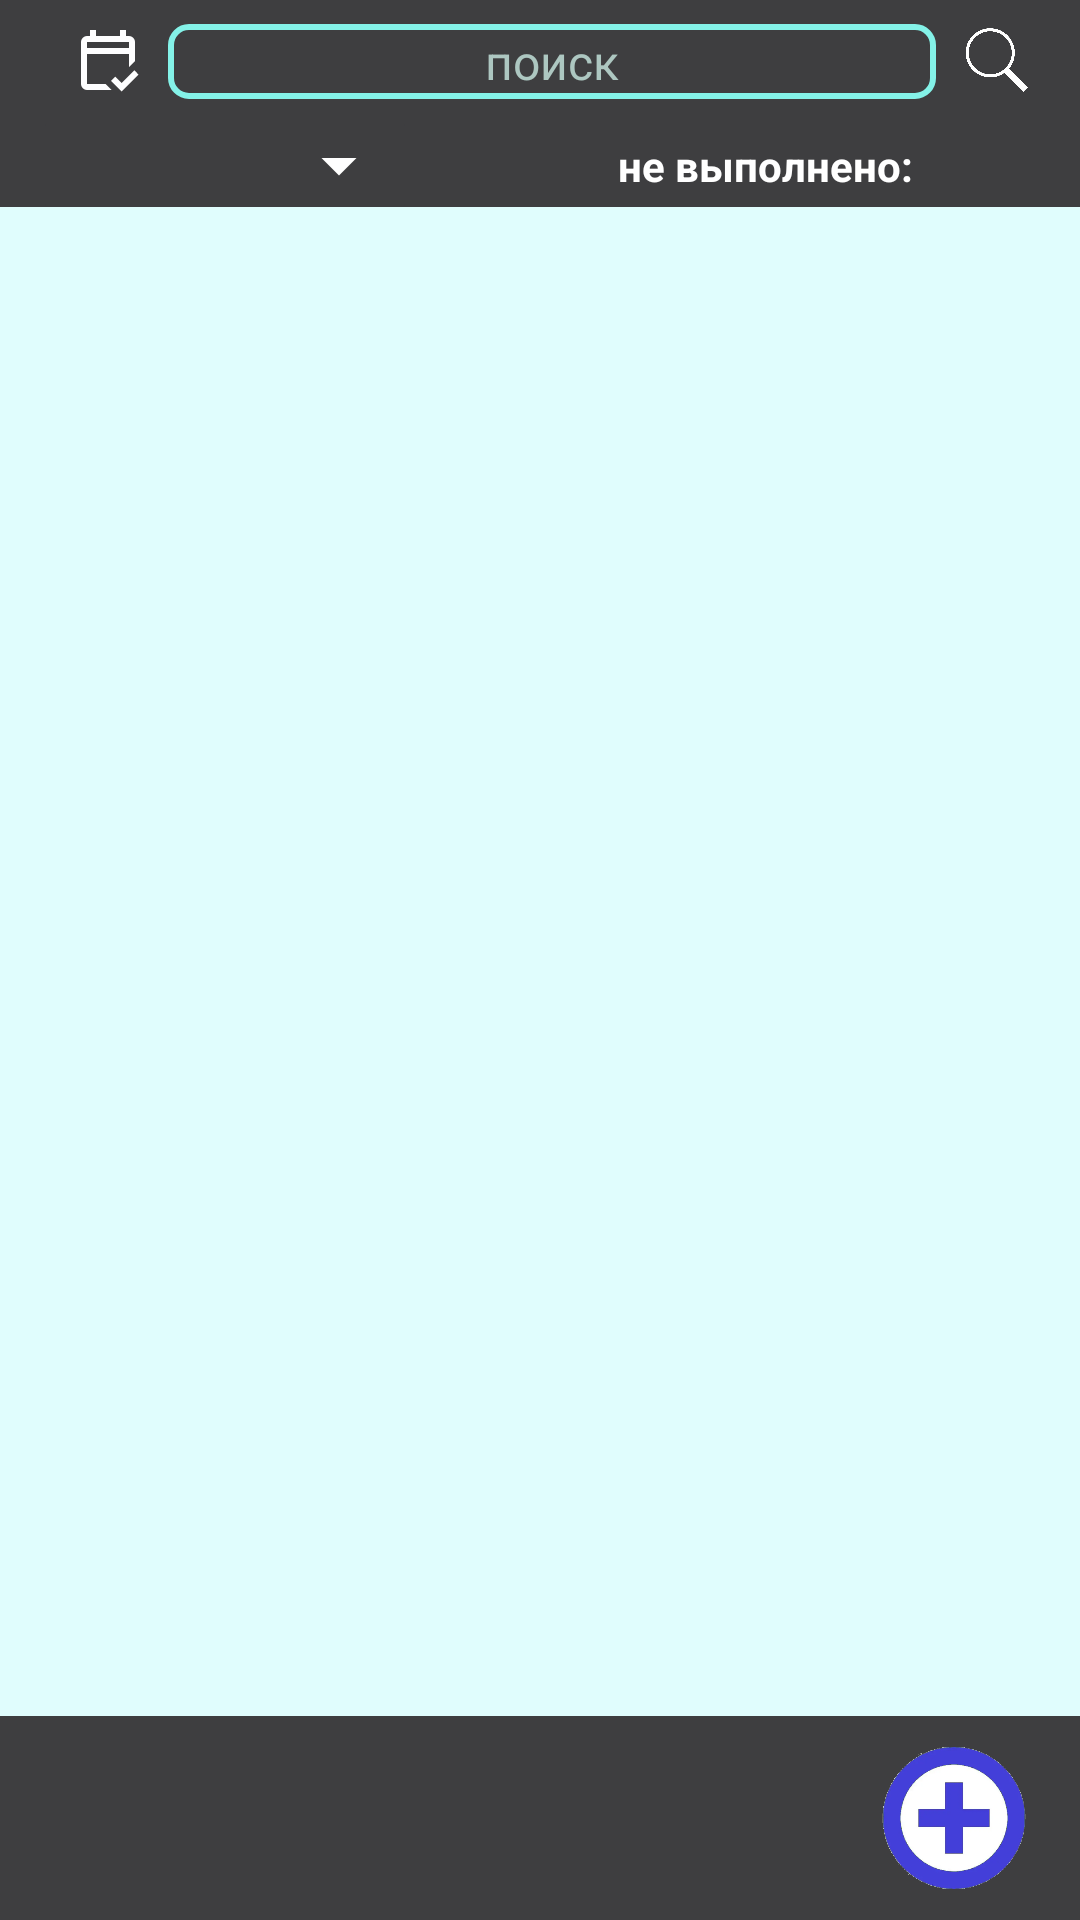

The Android layout XML behind this screen, and the referenced resources:
<!-- AndroidManifest.xml: application theme Theme.WorkOrders -->
<!-- res/layout/activity_main.xml -->
<?xml version="1.0" encoding="utf-8"?>
<androidx.constraintlayout.widget.ConstraintLayout xmlns:android="http://schemas.android.com/apk/res/android"
    xmlns:app="http://schemas.android.com/apk/res-auto"
    xmlns:tools="http://schemas.android.com/tools"
    android:id="@+id/main"
    android:layout_width="match_parent"
    android:layout_height="match_parent"
    android:background="@color/main_background"
    tools:context=".MainActivity">

    <androidx.constraintlayout.widget.ConstraintLayout
        android:id="@+id/topbar"
        android:layout_width="match_parent"
        android:layout_height="wrap_content"
        android:background="@color/bars_background"
        app:layout_constraintEnd_toEndOf="parent"
        app:layout_constraintHorizontal_bias="0.0"
        app:layout_constraintStart_toStartOf="parent"
        app:layout_constraintTop_toTopOf="parent">

        <LinearLayout
            android:id="@+id/ll_spinner"
            android:layout_width="150dp"
            android:layout_height="wrap_content"
            android:layout_marginTop="8dp"
            android:orientation="vertical"
            android:paddingHorizontal="10dp"
            app:layout_constraintBottom_toBottomOf="parent"
            app:layout_constraintStart_toStartOf="parent"
            app:layout_constraintTop_toBottomOf="@+id/ll_search">

            <Spinner
                android:id="@+id/spinner_view_content"
                android:layout_width="match_parent"
                android:layout_height="wrap_content"
                android:layout_marginHorizontal="5dp"
                android:background="@drawable/spinner_border"
                android:paddingEnd="36dp" />

        </LinearLayout>

        <LinearLayout
            android:id="@+id/ll_search"
            android:layout_width="match_parent"
            android:layout_height="wrap_content"
            android:orientation="horizontal"
            app:layout_constraintEnd_toEndOf="parent"
            app:layout_constraintStart_toStartOf="parent"
            app:layout_constraintTop_toTopOf="parent">

            <ImageButton
                android:id="@+id/btn_select_date"
                android:layout_width="24dp"
                android:layout_height="24dp"
                android:layout_marginLeft="24dp"
                android:layout_marginTop="8dp"
                android:background="?attr/selectableItemBackgroundBorderless"
                android:contentDescription="отправить"
                android:padding="0dp"
                android:scaleType="fitCenter"
                app:srcCompat="@drawable/outline_calendar_check_24" />

            <EditText
                android:id="@+id/et_search"
                style="@style/ThemeEditTextSearchTask"
                android:layout_width="0dp"
                android:layout_height="wrap_content"
                android:layout_marginLeft="8dp"
                android:layout_marginTop="8dp"
                android:layout_marginRight="8dp"
                android:layout_weight="2"
                android:background="@drawable/edittextsearchdraw"
                android:ems="10"
                android:hint="поиск"
                android:inputType="text" />

            <ImageButton
                android:id="@+id/btnSearch"
                android:layout_width="24dp"
                android:layout_height="24dp"
                android:layout_marginTop="8dp"
                android:layout_marginRight="16dp"
                android:background="?attr/selectableItemBackgroundBorderless"
                android:contentDescription="отправить"
                android:padding="0dp"
                android:scaleType="fitCenter"
                app:srcCompat="@drawable/search" />
        </LinearLayout>

        <TextView
            android:id="@+id/tv_notcomplete_count"
            android:layout_width="wrap_content"
            android:layout_height="wrap_content"
            android:layout_marginTop="8dp"
            android:text="не выполнено:"
            android:textColor="@color/bars_text_color"
            android:textSize="14sp"
            android:textStyle="bold"
            app:layout_constraintBottom_toBottomOf="parent"
            app:layout_constraintEnd_toEndOf="parent"
            app:layout_constraintStart_toEndOf="@+id/ll_spinner"
            app:layout_constraintTop_toBottomOf="@+id/ll_search" />

    </androidx.constraintlayout.widget.ConstraintLayout>

    <FrameLayout
        android:id="@+id/frameLayout"
        android:layout_width="match_parent"
        android:layout_height="0dp"
        app:layout_constraintBottom_toTopOf="@+id/constraintLayout"
        app:layout_constraintEnd_toEndOf="parent"
        app:layout_constraintStart_toStartOf="parent"
        app:layout_constraintTop_toBottomOf="@+id/topbar">

        <androidx.recyclerview.widget.RecyclerView
            android:id="@+id/listnotes"
            android:layout_width="match_parent"
            android:layout_height="match_parent" />

    </FrameLayout>

    <androidx.constraintlayout.widget.ConstraintLayout
        android:id="@+id/constraintLayout"
        android:layout_width="match_parent"
        android:layout_height="wrap_content"
        android:background="@color/bars_background"
        android:padding="10dp"
        app:layout_constraintBottom_toBottomOf="parent"
        app:layout_constraintEnd_toEndOf="parent"
        app:layout_constraintStart_toStartOf="parent">

        <ImageButton
            android:id="@+id/btnadd"
            android:layout_width="48dp"
            android:layout_height="48dp"
            android:layout_marginEnd="8dp"
            android:background="?attr/selectableItemBackgroundBorderless"
            android:contentDescription="отправить"
            android:padding="0dp"
            android:scaleType="fitCenter"
            android:visibility="visible"
            app:layout_constraintBottom_toBottomOf="parent"
            app:layout_constraintEnd_toEndOf="parent"
            app:layout_constraintTop_toTopOf="parent"
            app:srcCompat="@drawable/btnadda" />

        <ImageButton
            android:id="@+id/btn_bottom_edit"
            android:layout_width="48dp"
            android:layout_height="48dp"
            android:layout_marginEnd="8dp"
            android:background="?attr/selectableItemBackgroundBorderless"
            android:clickable="false"
            android:contentDescription="отправить"
            android:padding="0dp"
            android:scaleType="fitCenter"
            android:visibility="gone"
            app:layout_constraintBottom_toBottomOf="parent"
            app:layout_constraintEnd_toEndOf="parent"
            app:layout_constraintTop_toTopOf="parent"
            app:srcCompat="@drawable/updateicon"
            tools:visibility="gone" />

        <ImageButton
            android:id="@+id/btn_bottom_delete"
            android:layout_width="48dp"
            android:layout_height="48dp"
            android:layout_marginEnd="20dp"
            android:background="?attr/selectableItemBackgroundBorderless"
            android:clickable="false"
            android:contentDescription="отправить"
            android:padding="0dp"
            android:scaleType="fitCenter"
            android:visibility="gone"
            app:layout_constraintBottom_toBottomOf="parent"
            app:layout_constraintEnd_toStartOf="@+id/btn_bottom_edit"
            app:layout_constraintTop_toTopOf="parent"
            app:srcCompat="@drawable/deleteicon" />

        <ImageButton
            android:id="@+id/btn_bottom_phone"
            android:layout_width="48dp"
            android:layout_height="48dp"
            android:layout_marginEnd="20dp"
            android:background="?attr/selectableItemBackgroundBorderless"
            android:clickable="false"
            android:contentDescription="отправить"
            android:padding="0dp"
            android:scaleType="fitCenter"
            android:visibility="gone"
            app:layout_constraintBottom_toBottomOf="parent"
            app:layout_constraintEnd_toStartOf="@+id/btn_bottom_delete"
            app:layout_constraintTop_toTopOf="parent"
            app:srcCompat="@drawable/callicon" />

        <ImageButton
            android:id="@+id/btn_bottom_send"
            android:layout_width="48dp"
            android:layout_height="48dp"
            android:layout_marginEnd="20dp"
            android:background="?attr/selectableItemBackgroundBorderless"
            android:clickable="false"
            android:contentDescription="отправить"
            android:padding="0dp"
            android:scaleType="fitCenter"
            android:visibility="gone"
            app:layout_constraintBottom_toBottomOf="parent"
            app:layout_constraintEnd_toStartOf="@+id/btn_bottom_phone"
            app:layout_constraintTop_toTopOf="parent"
            app:srcCompat="@drawable/shareicon" />

    </androidx.constraintlayout.widget.ConstraintLayout>

</androidx.constraintlayout.widget.ConstraintLayout>
<!-- resources referenced by this layout -->
<resources>
  <color name="bars_background">#3E3E40</color>
  <color name="bars_text_color">#ffffffff</color>
  <color name="main_background">#E0FDFD</color>
  <!-- drawable btnadda: webp bitmap (drawable, 9528 bytes) -->
  <!-- drawable callicon: webp bitmap (drawable, 3264 bytes) -->
  <!-- drawable edittextsearchdraw (drawable) -->
  <?xml version="1.0" encoding="utf-8"?>
  <shape xmlns:android="http://schemas.android.com/apk/res/android"
      android:shape="rectangle">
      <solid android:color="#00000000"/>
      <stroke
          android:color="@color/border_on_barsbg"
          android:width="2dp"/>
      <corners
          android:radius="6dp"/>
      <padding
          android:bottom="5dp"
          android:top="5dp"
          android:left="5dp"
          android:right="5dp"/>
  </shape>
  <!-- drawable outline_calendar_check_24 (drawable) -->
  <vector xmlns:android="http://schemas.android.com/apk/res/android" android:height="24dp" android:tint="#FEFEFF" android:viewportHeight="960" android:viewportWidth="960" android:width="24dp">
        
      <path android:fillColor="@android:color/white" android:pathData="M200,880Q167,880 143.5,856.5Q120,833 120,800L120,240Q120,207 143.5,183.5Q167,160 200,160L240,160L240,80L320,80L320,160L640,160L640,80L720,80L720,160L760,160Q793,160 816.5,183.5Q840,207 840,240L840,495L760,575L760,400L200,400L200,800Q200,800 200,800Q200,800 200,800L448,800L528,880L200,880ZM200,320L760,320L760,240Q760,240 760,240Q760,240 760,240L200,240Q200,240 200,240Q200,240 200,240L200,320ZM200,320L200,240Q200,240 200,240Q200,240 200,240L200,240Q200,240 200,240Q200,240 200,240L200,320ZM662,900L520,758L576,702L661,787L831,617L887,674L662,900Z"/>
      
  </vector>
  <!-- drawable search: webp bitmap (drawable, 2448 bytes) -->
  <!-- drawable shareicon: webp bitmap (drawable, 2896 bytes) -->
  <!-- drawable spinner_border (drawable) -->
  <?xml version="1.0" encoding="utf-8"?>
  <layer-list xmlns:android="http://schemas.android.com/apk/res/android">
  
      
      <item>
          <shape android:shape="rectangle">
              <solid android:color="@color/bars_background" />
              <corners android:radius="1dp" />
          </shape>
      </item>
  
      
      <item
          android:width="28dp"
          android:height="28dp"
          android:gravity="end|center_vertical"
          android:right="8dp"
          android:drawable="@drawable/outline_arrow_drop_down_24" /> 
  
  </layer-list>
  <!-- drawable updateicon: webp bitmap (drawable, 3912 bytes) -->
  <style name="ThemeEditTextSearchTask" parent="Widget.AppCompat.EditText">
          <item name="android:textColor">@color/white</item>
          <item name="android:textSize">16sp</item>
          <item name="android:paddingVertical">5px</item>
          <item name="android:paddingHorizontal">5px</item>
          <item name="android:textColorHint">@color/hintcolor_on_barsbg</item>
          <item name="android:gravity">center</item>
          <item name="android:textCursorDrawable">@drawable/cursor_draw_white</item>
      </style>
  <style name="Theme.WorkOrders" parent="Base.Theme.WorkOrders" />
  <color name="border_on_barsbg">#84F2E8</color>
  <!-- drawable outline_arrow_drop_down_24 (drawable) -->
  <vector xmlns:android="http://schemas.android.com/apk/res/android" android:height="24dp" android:tint="@color/white" android:viewportHeight="960" android:viewportWidth="960" android:width="24dp">
        
      <path android:fillColor="@android:color/white" android:pathData="M480,600L280,400L680,400L480,600Z"/>
      
  </vector>
  <color name="white">#FFFFFFFF</color>
  <color name="hintcolor_on_barsbg">#ADC7C1</color>
  <!-- drawable cursor_draw_white (drawable) -->
  <?xml version="1.0" encoding="utf-8"?>
  <shape xmlns:android="http://schemas.android.com/apk/res/android"
      android:shape="rectangle">
      
      <solid android:color="@color/white" />
      
      <size android:width="2dp" />
  </shape>
  <style name="Base.Theme.WorkOrders" parent="Theme.Material3.DayNight.NoActionBar">
          
          
      </style>
</resources>
